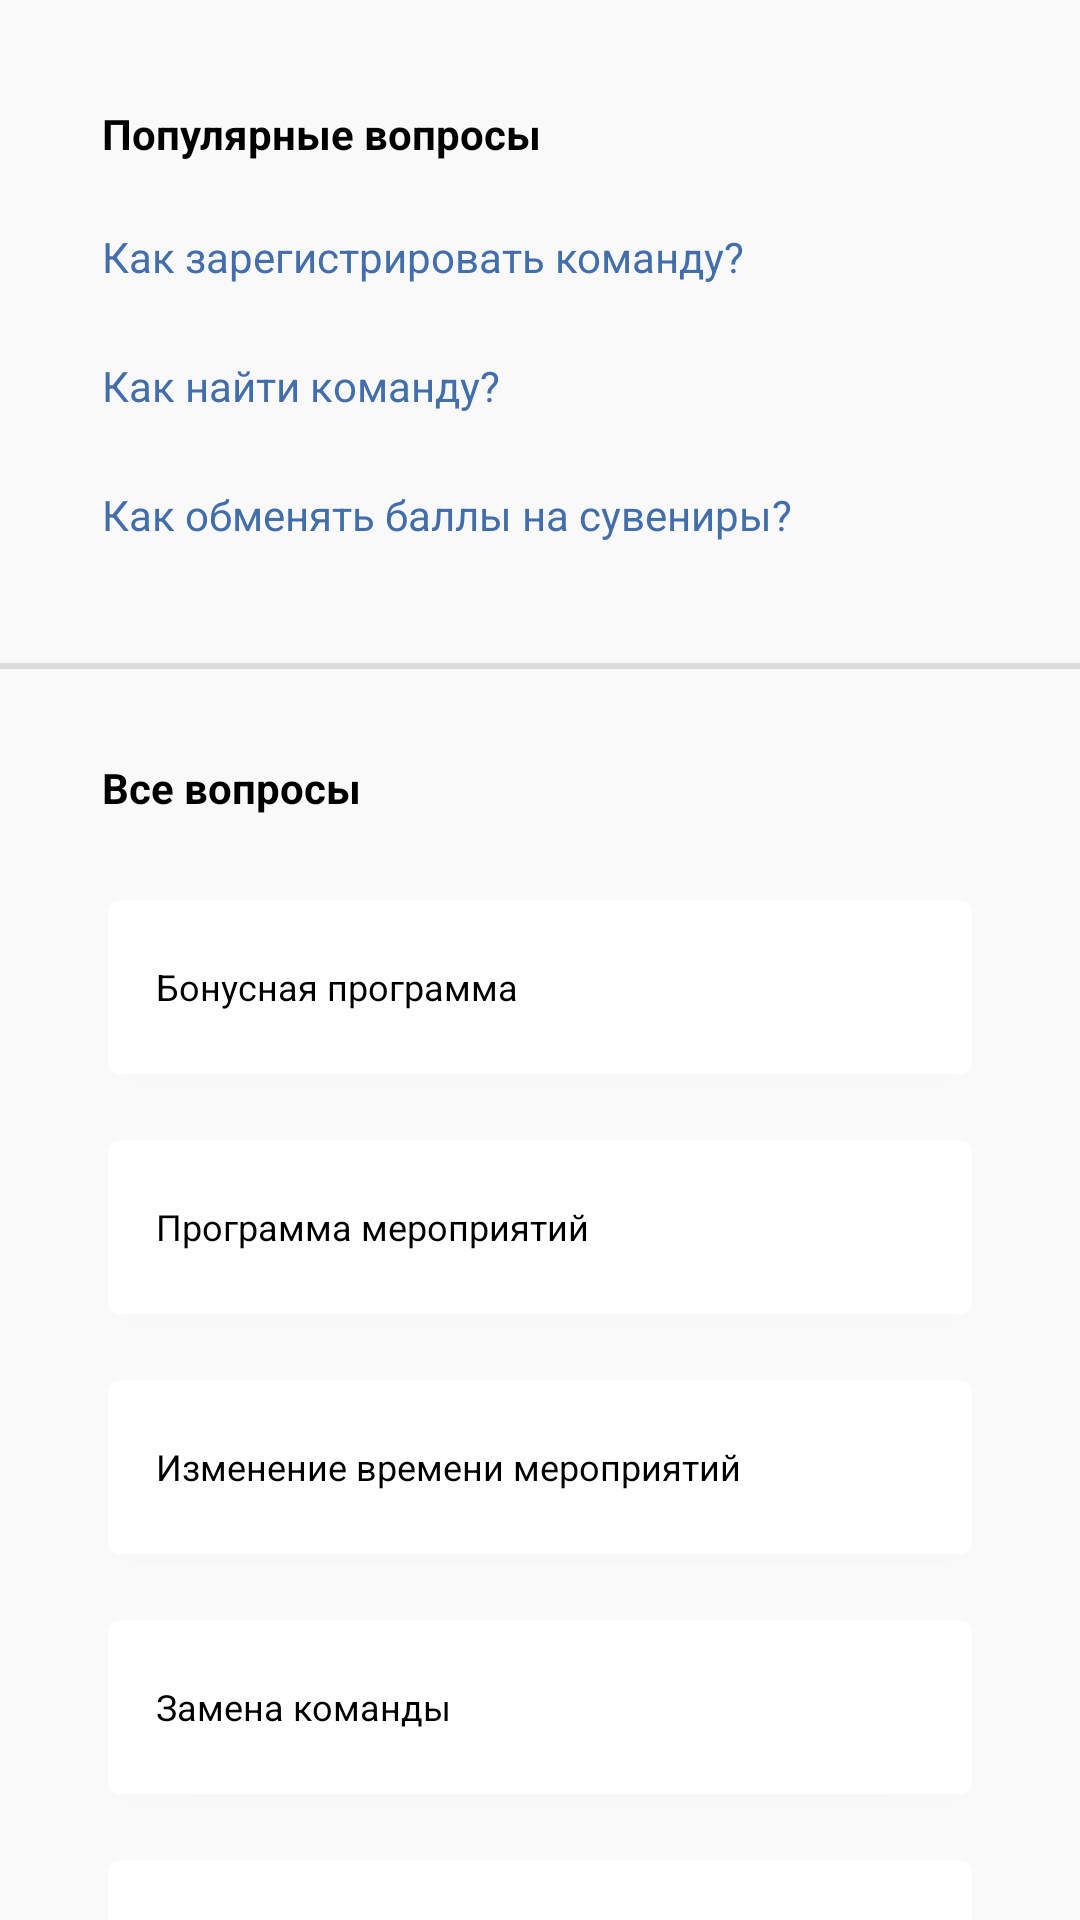

Layout XML and referenced resources for this Android screen:
<!-- AndroidManifest.xml: application theme Theme.SmartSport -->
<!-- res/layout/fragment_help_support.xml -->
<?xml version="1.0" encoding="utf-8"?>
<androidx.constraintlayout.widget.ConstraintLayout
    xmlns:android="http://schemas.android.com/apk/res/android"
    xmlns:app="http://schemas.android.com/apk/res-auto"
    xmlns:tools="http://schemas.android.com/tools"
    android:layout_width="match_parent"
    android:layout_height="match_parent"
    android:background="#FAF9F9">

    <TextView
        android:id="@+id/textView37"
        android:layout_width="wrap_content"
        android:layout_height="wrap_content"
        android:layout_marginStart="34dp"
        android:layout_marginTop="35dp"
        android:text="Популярные вопросы"
        android:textColor="@color/black"
        android:textSize="14dp"
        android:textStyle="bold"
        app:layout_constraintStart_toStartOf="parent"
        app:layout_constraintTop_toTopOf="parent" />

    <TextView
        android:id="@+id/textView38"
        android:layout_width="wrap_content"
        android:layout_height="wrap_content"
        android:layout_marginStart="34dp"
        android:layout_marginTop="22dp"
        android:text="Как зарегистрировать команду?"
        android:textColor="@color/blue_primary"
        android:textSize="14dp"
        app:layout_constraintStart_toStartOf="parent"
        app:layout_constraintTop_toBottomOf="@+id/textView37" />


    <TextView
        android:id="@+id/textView39"
        android:layout_width="wrap_content"
        android:layout_height="wrap_content"
        android:layout_marginStart="34dp"
        android:layout_marginTop="24dp"
        android:text="Как найти команду?"
        android:textColor="@color/blue_primary"
        android:textSize="14dp"
        app:layout_constraintStart_toStartOf="parent"
        app:layout_constraintTop_toBottomOf="@+id/textView38" />


    <TextView
        android:id="@+id/textView40"
        android:layout_width="wrap_content"
        android:layout_height="wrap_content"
        android:layout_marginStart="34dp"
        android:layout_marginTop="24dp"
        android:text="Как обменять баллы на сувениры?"
        android:textColor="@color/blue_primary"
        android:textSize="14dp"
        app:layout_constraintStart_toStartOf="parent"
        app:layout_constraintTop_toBottomOf="@+id/textView39" />

    <com.google.android.material.divider.MaterialDivider
        android:id="@+id/materialDivider8"
        android:layout_width="match_parent"
        android:layout_height="2dp"
        android:layout_marginTop="40dp"
        app:layout_constraintEnd_toEndOf="parent"
        app:layout_constraintStart_toStartOf="parent"
        app:layout_constraintTop_toBottomOf="@+id/textView40" />

    <TextView
        android:id="@+id/textView41"
        android:layout_width="wrap_content"
        android:layout_height="wrap_content"
        android:layout_marginStart="34dp"
        android:layout_marginTop="30dp"
        android:text="Все вопросы"
        android:textColor="@color/black"
        android:textSize="14dp"
        android:textStyle="bold"
        app:layout_constraintStart_toStartOf="parent"
        app:layout_constraintTop_toBottomOf="@+id/materialDivider8" />

    <com.google.android.material.button.MaterialButton
        android:id="@+id/materialButton5"
        android:layout_width="match_parent"
        android:layout_height="70dp"
        android:layout_marginHorizontal="36dp"
        android:layout_marginTop="22dp"
        android:backgroundTint="@color/white"
        android:gravity="start|center"
        android:text="Бонусная программа"
        android:textAppearance="@style/TextAppearance.AppCompat.Large"
        android:textColor="@color/black"
        android:textSize="12dp"
        app:icon="@drawable/ic_baseline_keyboard_arrow_right_24"
        app:iconGravity="end"
        app:iconTint="@color/black"
        app:layout_constraintEnd_toEndOf="parent"
        app:layout_constraintStart_toStartOf="parent"
        app:layout_constraintTop_toBottomOf="@+id/textView41" />

    <com.google.android.material.button.MaterialButton
        android:id="@+id/materialButton6"
        android:layout_width="match_parent"
        android:layout_height="70dp"
        android:layout_marginTop="10dp"
        android:layout_marginHorizontal="36dp"
        android:backgroundTint="@color/white"
        android:gravity="start|center"
        android:text="Программа мероприятий"
        android:textAppearance="@style/TextAppearance.AppCompat.Large"
        android:textColor="@color/black"
        android:textSize="12dp"
        app:icon="@drawable/ic_baseline_keyboard_arrow_right_24"
        app:iconGravity="end"
        app:iconTint="@color/black"
        app:layout_constraintEnd_toEndOf="parent"
        app:layout_constraintStart_toStartOf="parent"
        app:layout_constraintTop_toBottomOf="@+id/materialButton5" />


    <com.google.android.material.button.MaterialButton
        android:id="@+id/materialButton7"
        android:layout_width="match_parent"
        android:layout_height="70dp"
        android:layout_marginTop="10dp"
        android:layout_marginHorizontal="36dp"
        android:backgroundTint="@color/white"
        android:gravity="start|center"
        android:text="Изменение времени мероприятий"
        android:textAppearance="@style/TextAppearance.AppCompat.Large"
        android:textColor="@color/black"
        android:textSize="12dp"
        app:icon="@drawable/ic_baseline_keyboard_arrow_right_24"
        app:iconGravity="end"
        app:iconTint="@color/black"
        app:layout_constraintEnd_toEndOf="parent"
        app:layout_constraintStart_toStartOf="parent"
        app:layout_constraintTop_toBottomOf="@+id/materialButton6" />

    <com.google.android.material.button.MaterialButton
        android:id="@+id/materialButton8"
        android:layout_width="match_parent"
        android:layout_height="70dp"
        android:layout_marginTop="10dp"
        android:layout_marginHorizontal="36dp"
        android:backgroundTint="@color/white"
        android:gravity="start|center"
        android:text="Замена команды"
        android:textAppearance="@style/TextAppearance.AppCompat.Large"
        android:textColor="@color/black"
        android:textSize="12dp"
        app:icon="@drawable/ic_baseline_keyboard_arrow_right_24"
        app:iconGravity="end"
        app:iconTint="@color/black"
        app:layout_constraintEnd_toEndOf="parent"
        app:layout_constraintStart_toStartOf="parent"
        app:layout_constraintTop_toBottomOf="@+id/materialButton7" />

    <com.google.android.material.button.MaterialButton
        android:layout_width="match_parent"
        android:layout_height="70dp"
        android:layout_marginTop="10dp"
        android:layout_marginHorizontal="36dp"
        android:backgroundTint="@color/white"
        android:gravity="start|center"
        android:text="Перенос места мероприятия"
        android:textAppearance="@style/TextAppearance.AppCompat.Large"
        android:textColor="@color/black"
        android:textSize="12dp"
        app:icon="@drawable/ic_baseline_keyboard_arrow_right_24"
        app:iconGravity="end"
        app:iconTint="@color/black"
        app:layout_constraintEnd_toEndOf="parent"
        app:layout_constraintStart_toStartOf="parent"
        app:layout_constraintTop_toBottomOf="@+id/materialButton8" />

</androidx.constraintlayout.widget.ConstraintLayout>
<!-- resources referenced by this layout -->
<resources>
  <color name="black">#FF000000</color>
  <color name="blue_primary">#436EAC</color>
  <color name="white">#FFFFFFFF</color>
  <style name="Theme.SmartSport" parent="Theme.MaterialComponents.DayNight.DarkActionBar">
          
          <item name="colorPrimary">@color/blue_primary</item>
          <item name="colorPrimaryVariant">@color/dark_blue</item>
          <item name="colorOnPrimary">@color/white</item>
          <item name="windowActionBar">true</item>
          <item name="android:actionBarStyle">@style/MyActionBar</item>
          
          <item name="colorSecondary">@color/orange</item>
          <item name="colorSecondaryVariant">@color/orange</item>
          <item name="colorOnSecondary">@color/black</item>
          
          <item name="android:statusBarColor" tools:targetApi="l">@color/blue_primary</item>
          
          <item name="textFillColor">@color/black</item>
      </style>
  <color name="dark_blue">#0047AB</color>
  <style name="MyActionBar" parent="@android:style/Widget.Holo.Light.ActionBar">
          <item name="android:background">@color/white</item>
          <item name="android:titleTextStyle">@style/MyTextAppearance</item>
      </style>
  <color name="orange">#F9B801</color>
  <style name="MyTextAppearance" parent="@android:style/TextAppearance">
          <item name="android:textColor">@color/black</item>
      </style>
</resources>
